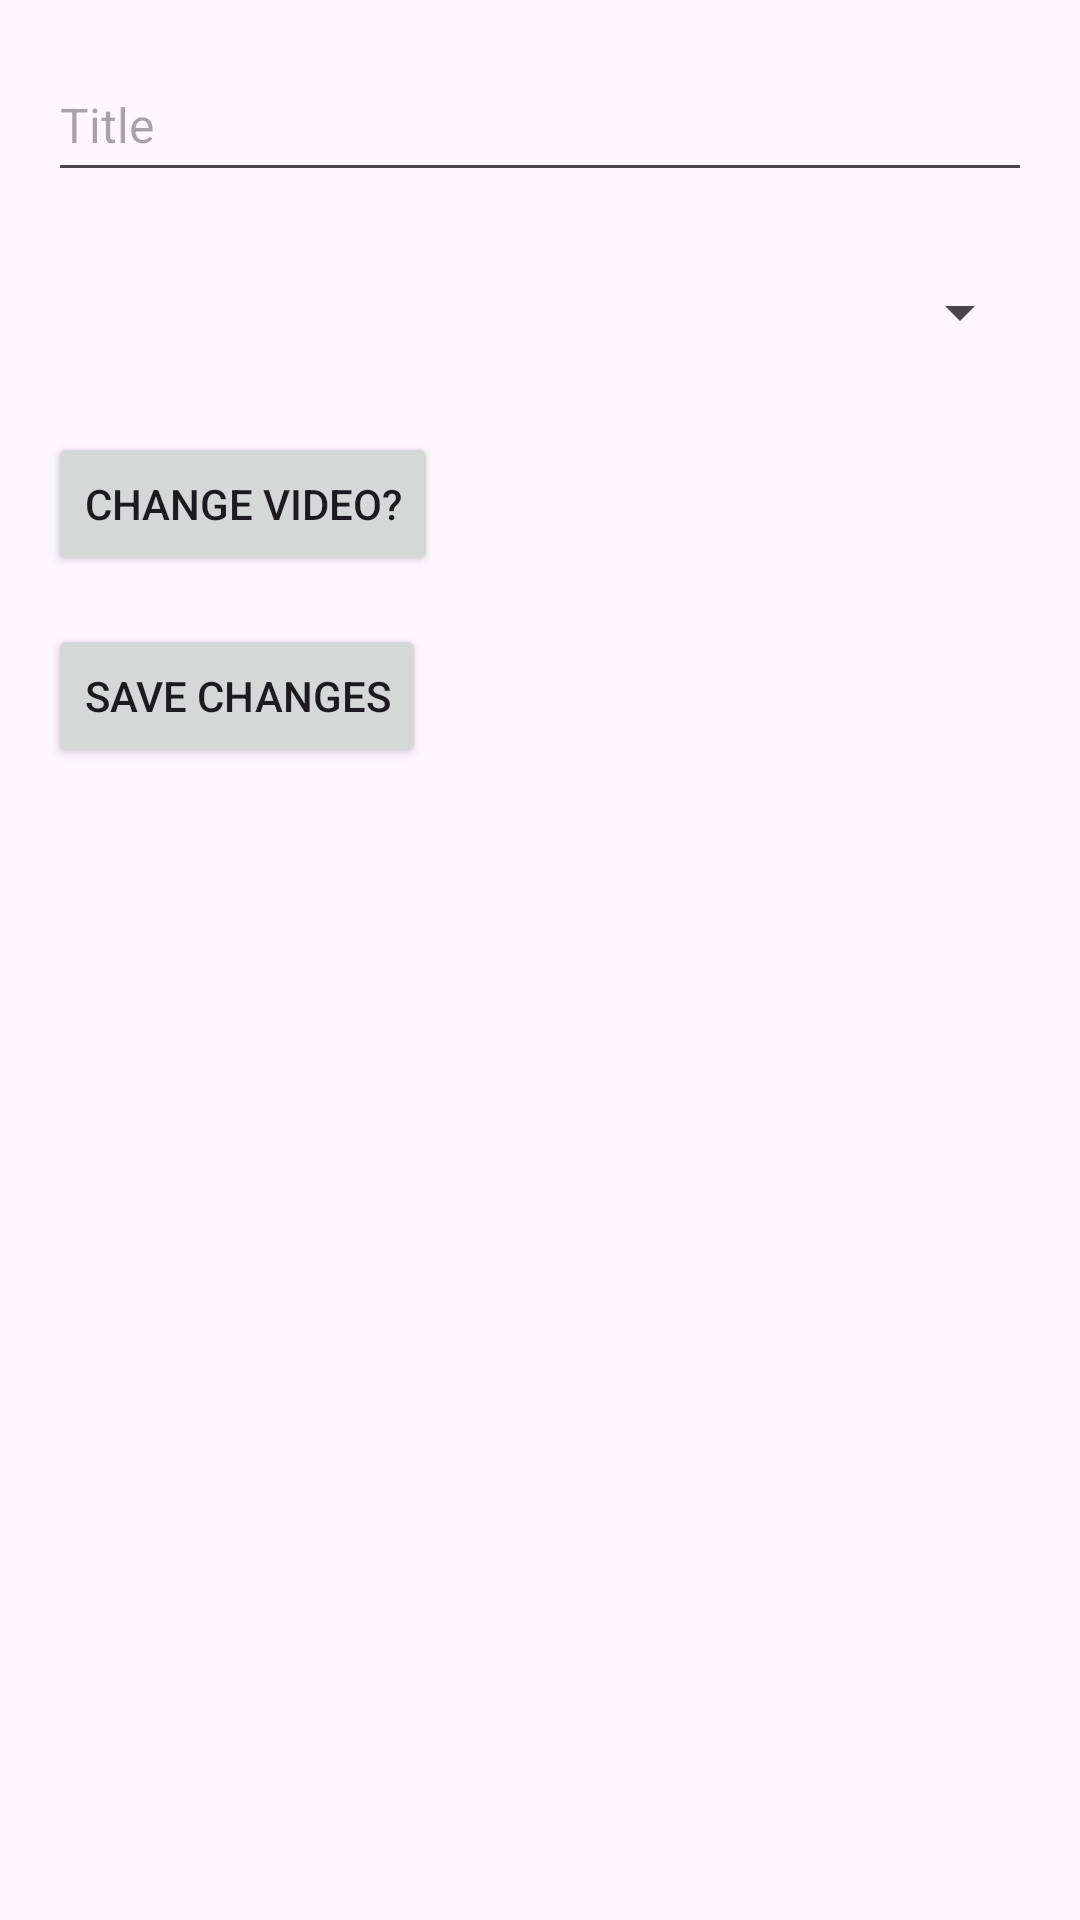

Here is an Android app screen rendered from its layout file. Give the layout XML and the strings, colors and styles it references.
<!-- AndroidManifest.xml: application theme Theme.UTUBE -->
<!-- res/layout/dialog_edit_video.xml -->
<?xml version="1.0" encoding="utf-8"?>
<LinearLayout xmlns:android="http://schemas.android.com/apk/res/android"
    android:layout_width="match_parent"
    android:layout_height="match_parent"
    android:orientation="vertical"
    android:padding="16dp">

    <EditText
        android:id="@+id/edit_title"
        android:layout_width="match_parent"
        android:layout_height="wrap_content"
        android:hint="Title"
        android:minHeight="48dp"
        android:textSize="16sp" />

    <Spinner
        android:id="@+id/edit_category_spinner"
        android:layout_width="match_parent"
        android:layout_height="wrap_content"
        android:layout_marginTop="16dp"
        android:minHeight="48dp" />

    <Button
        android:id="@+id/change_video_button"
        android:layout_width="wrap_content"
        android:layout_height="wrap_content"
        android:layout_marginTop="16dp"
        android:text="Change Video?" />

    <Button
        android:id="@+id/save_changes_button"
        android:layout_width="wrap_content"
        android:layout_height="wrap_content"
        android:layout_marginTop="16dp"
        android:text="Save Changes" />
</LinearLayout>
<!-- resources referenced by this layout -->
<resources>
  <style name="Theme.UTUBE" parent="Base.Theme.UTUBE" />
  <style name="Base.Theme.UTUBE" parent="Theme.Material3.DayNight.NoActionBar">
          
          
      </style>
</resources>
